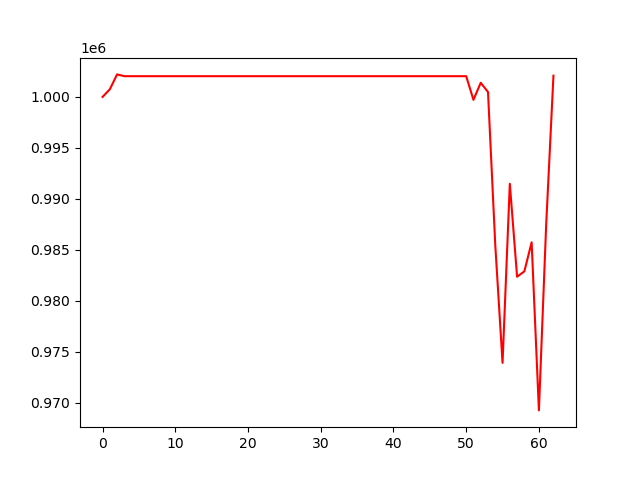

Source data for this figure (header and first rows):
, 0
0, 1000000
1, 1000749
2, 1002210
3, 1002035
4, 1002035
5, 1002035
6, 1002035
7, 1002035
8, 1002035
9, 1002035
10, 1002035
11, 1002035
12, 1002035
13, 1002035
14, 1002035
15, 1002035
16, 1002035
17, 1002035
18, 1002035
19, 1002035
20, 1002035
21, 1002035
22, 1002035
23, 1002035
24, 1002035
25, 1002035
26, 1002035
27, 1002035
28, 1002035
29, 1002035
30, 1002035
31, 1002035
32, 1002035
33, 1002035
34, 1002035
35, 1002035
36, 1002035
37, 1002035
38, 1002035
39, 1002035
40, 1002035
41, 1002035
42, 1002035
43, 1002035
44, 1002035
45, 1002035
46, 1002035
47, 1002035
48, 1002035
49, 1002035
50, 1002035
51, 999714
52, 1001390
53, 1000483
54, 985473
55, 973919
56, 991483
57, 982367
58, 982897
59, 985746
... 3 more rows
